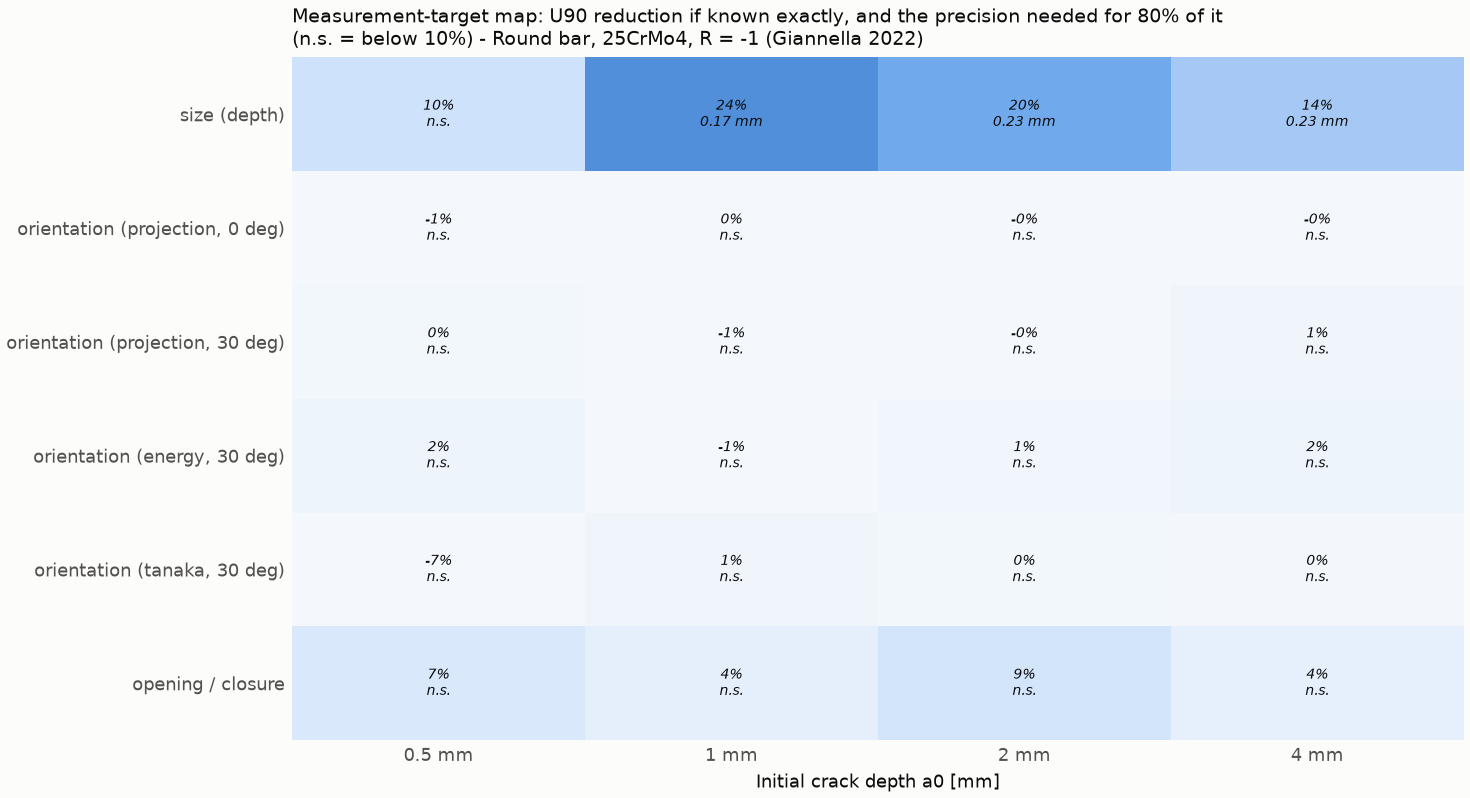

The data file committed next to this chart (first rows):
scenario, level, a0_mm, candidate, baseline_u90, achievable_dec, achievable_share, required_sd, diminishing_sd, substantial, coarse_achievable_dec, coarse_required_sd, median_shift_exact, q05_shift_exact, p_no_prop_baseline, p_no_prop_exact, crack_removable_share
S=250 (base), typical, 0.5, size (depth), 0.8602, 0.08408, 0.09775, 0.2325, 0.125, False, 0.04695, 0.1927, 0.08222, 0.1441, 0.2427, 0.1003, 0.2595
S=250 (base), typical, 0.5, orientation (projection, 0 deg), 0.8602, -0.007188, -0.008356, nan, 32, False, -0.02561, nan, -0.009537, -0.01127, 0.2427, 0.2257, 0.2595
S=250 (base), typical, 0.5, opening / closure, 0.8602, 0.05833, 0.06781, 0.05791, 0.05, False, 0.4332, 0.1229, 0.01199, 0.03338, 0.2427, 0.2293, 0.2595
S=250 (base), typical, 0.5, orientation (projection, 30 deg), 0.8629, 0.003068, 0.003555, 2.5, 32, False, 0.01067, 16.54, 0.002338, 0.0007095, 0.3373, 0.31, 0.1933
S=250 (base), typical, 0.5, orientation (energy, 30 deg), 0.9064, 0.01403, 0.01548, 32, 32, False, -0.01738, nan, 0.005052, 0.01182, 0.438, 0.3917, 0.0374
S=250 (base), typical, 0.5, orientation (tanaka, 30 deg), 0.8896, -0.06178, -0.06945, nan, 32, False, -0.03414, nan, -0.0008678, -0.002387, 0.3803, 0.39, 0.1295
S=250 (base), typical, 1, size (depth), 0.8339, 0.199, 0.2386, 0.1653, 0.125, True, 0.3585, 0.2172, 0.01681, 0.1025, 0.085, 0, 0.3797
S=250 (base), typical, 1, orientation (projection, 0 deg), 0.8339, 1.593e-05, 1.91e-05, 29.8, 32, False, 0.00192, 30.23, -0.00125, -0.0009222, 0.085, 0.08467, 0.3797
S=250 (base), typical, 1, opening / closure, 0.8339, 0.03177, 0.0381, 0.04092, 0.05, False, 0.5356, 0.1552, 0.003657, 0.02206, 0.085, 0.07833, 0.3797
S=250 (base), typical, 1, orientation (projection, 30 deg), 0.8158, -0.005654, -0.00693, nan, 16, False, 0.02196, 22.57, -0.0008598, -0.003323, 0.103, 0.1, 0.3346
S=250 (base), typical, 1, orientation (energy, 30 deg), 0.8115, -0.006849, -0.00844, nan, 16, False, 0.06335, 18.07, -0.003851, -0.005387, 0.1217, 0.1173, 0.3245
S=250 (base), typical, 1, orientation (tanaka, 30 deg), 0.8317, 0.009016, 0.01084, 32, 32, False, -0.001513, nan, 0.003129, 0.002813, 0.1183, 0.1213, 0.3689
S=250 (base), typical, 2, size (depth), 0.7465, 0.1468, 0.1967, 0.227, 0.125, True, 0.9027, 0.5592, 0.0007343, 0.06643, 0.0003333, 0, 0.3078
S=250 (base), typical, 2, orientation (projection, 0 deg), 0.7465, -0.0004882, -0.000654, nan, 16, False, 0.05639, 20.71, -0.0009662, -0.002972, 0.0003333, 0.0003333, 0.3078
S=250 (base), typical, 2, opening / closure, 0.7465, 0.06423, 0.08604, 0.04788, 0.05, False, 0.6499, 0.1432, 0.000698, 0.03251, 0.0003333, 0.0003333, 0.3078
S=250 (base), typical, 2, orientation (projection, 30 deg), 0.7204, -0.001625, -0.002256, nan, 8, False, 0.1129, 10.54, -0.00315, -0.00383, 0.0003333, 0.0003333, 0.292
S=250 (base), typical, 2, orientation (energy, 30 deg), 0.7487, 0.006488, 0.008666, 2.123, 4, False, 0.1238, 8.164, -0.002962, 0.0001568, 0.001667, 0.001667, 0.3106
S=250 (base), typical, 2, orientation (tanaka, 30 deg), 0.7532, 0.00305, 0.00405, 2.928, 8, False, 0.05667, 10.96, 0.001684, 0.005278, 0.002333, 0.002333, 0.3295
S=250 (base), typical, 4, size (depth), 0.7891, 0.1115, 0.1413, 0.2318, 0.125, True, 1.513, 0.848, -0.0002852, 0.05995, 0, 0, 0.193
S=250 (base), typical, 4, orientation (projection, 0 deg), 0.7891, -5.083e-05, -6.442e-05, nan, 16, False, 0.1242, 19.23, -0.003047, -0.005276, 0, 0, 0.193
S=250 (base), typical, 4, opening / closure, 0.7891, 0.02876, 0.03645, 0.05619, 0.05, False, 0.5214, 0.1717, -0.002985, 0.01002, 0, 0, 0.193
S=250 (base), typical, 4, orientation (projection, 30 deg), 0.7475, 0.008046, 0.01076, 1.664, 4, False, 0.2664, 10.61, -0.005466, -0.00194, 0, 0, 0.2181
S=250 (base), typical, 4, orientation (energy, 30 deg), 0.7432, 0.01276, 0.01716, 3.21, 4, False, 0.3468, 11.36, -0.003904, 0.0001534, 0, 0, 0.2311
S=250 (base), typical, 4, orientation (tanaka, 30 deg), 0.7653, 0.001346, 0.001759, 5.562, 8, False, 0.1278, 16.27, 0.002944, 0.00569, 0, 0, 0.2455
S=200, typical, 0.5, size (depth), 0.968, -0.05859, -0.06053, nan, 0.5, False, -0.136, nan, 0.1513, 0.2252, 0.5213, 0.5423, -0.07039
S=200, typical, 0.5, orientation (projection, 0 deg), 0.968, -0.00775, -0.008006, nan, 32, False, 0.01319, 25.64, -0.003865, -0.02048, 0.5213, 0.4973, -0.07039
S=200, typical, 0.5, opening / closure, 0.968, 0.02358, 0.02435, 0.0398, 0.05, False, 0.2887, 0.1373, 0.03341, 0.03972, 0.5213, 0.5163, -0.07039
S=200, typical, 0.5, orientation (energy, 30 deg), 0.9431, -0.008102, -0.008591, nan, 32, False, 0.006906, 4.139, 0.02179, 0.01537, 0.6913, 0.6627, -0.5469
S=300, typical, 0.5, size (depth), 0.841, 0.1841, 0.2189, 0.1261, 0.0625, True, 0.1831, 0.1257, 0.02868, 0.1315, 0.097, 0.009, 0.3506
S=300, typical, 0.5, orientation (projection, 0 deg), 0.841, -0.005928, -0.007049, nan, 32, False, -0.015, nan, -0.00993, -0.01177, 0.097, 0.089, 0.3506
S=300, typical, 0.5, opening / closure, 0.841, 0.08474, 0.1008, 0.03657, 0.025, True, 0.4675, 0.1075, 0.007981, 0.03489, 0.097, 0.09067, 0.3506
S=300, typical, 0.5, orientation (energy, 30 deg), 0.8435, -0.02424, -0.02874, nan, 32, False, -0.03903, nan, 0.008553, 0.008654, 0.2753, 0.198, 0.2977
S=400, typical, 0.5, size (depth), 0.8035, 0.2007, 0.2498, 0.1084, 0.0625, True, 0.2699, 0.1287, 0.01, 0.1109, 0.01167, 0, 0.3663
S=400, typical, 0.5, orientation (projection, 0 deg), 0.8035, 0.001722, 0.002143, 2.435, 32, False, 0.01462, 16.58, -0.01077, -0.01018, 0.01167, 0.01, 0.3663
S=400, typical, 0.5, opening / closure, 0.8035, 0.0686, 0.08537, 0.04389, 0.025, False, 0.6045, 0.1335, -0.0003103, 0.02187, 0.01167, 0.01033, 0.3663
S=400, typical, 0.5, orientation (energy, 30 deg), 0.7978, 0.009986, 0.01252, 10.89, 16, False, 0.03093, 12.79, -0.007038, 0.001106, 0.07833, 0.037, 0.3589
D=30mm S=250, typical, 0.5, size (depth), 0.7966, 0.0608, 0.07633, 0.2052, 0.125, False, 0.03297, 0.1646, 0.07432, 0.1294, 0.248, 0.114, 0.2498
D=30mm S=250, typical, 0.5, orientation (projection, 0 deg), 0.7966, -0.0003738, -0.0004693, nan, 16, False, 0.03207, 18.44, -0.008519, -0.005548, 0.248, 0.2313, 0.2498
D=30mm S=250, typical, 0.5, opening / closure, 0.7966, 0.04601, 0.05776, 0.06002, 0.05, False, 0.4637, 0.1331, 0.01327, 0.04778, 0.248, 0.2353, 0.2498
D=30mm S=250, typical, 0.5, orientation (energy, 30 deg), 0.8489, 0.01039, 0.01224, 32, 32, False, -0.008688, nan, 0.00268, 0.002431, 0.449, 0.4, 0.05739
S=200, typical, 1, size (depth), 0.8588, 0.1545, 0.1799, 0.1702, 0.125, True, 0.3156, 0.2525, 0.04621, 0.1317, 0.1623, 0.01533, 0.3183
S=200, typical, 1, orientation (projection, 0 deg), 0.8588, 0.005482, 0.006383, 1.853, 8, False, 0.04008, 8.509, -0.001241, -0.0004786, 0.1623, 0.162, 0.3183
S=200, typical, 1, opening / closure, 0.8588, 0.01384, 0.01611, 0.07386, 0.1, False, 0.4418, 0.154, 0.0023, 0.02339, 0.1623, 0.149, 0.3183
S=200, typical, 1, orientation (energy, 30 deg), 0.8514, 0.007478, 0.008783, 6.267, 16, False, 0.05263, 17.04, -0.003801, -0.0003744, 0.283, 0.2773, 0.2226
S=300, typical, 1, size (depth), 0.8321, 0.237, 0.2849, 0.1683, 0.0625, True, 0.4553, 0.2629, 0.002089, 0.1013, 0.039, 0, 0.3926
S=300, typical, 1, orientation (projection, 0 deg), 0.8321, 8.999e-05, 0.0001081, 22.26, 32, False, 0.01636, 24.2, -0.001459, -0.002674, 0.039, 0.039, 0.3926
S=300, typical, 1, opening / closure, 0.8321, 0.06749, 0.0811, 0.05152, 0.05, False, 0.5313, 0.1259, 0.004093, 0.03134, 0.039, 0.03867, 0.3926
S=300, typical, 1, orientation (energy, 30 deg), 0.7829, 0.006863, 0.008766, 1.059, 8, False, 0.07214, 9.418, -0.0008935, 0.0007806, 0.07233, 0.071, 0.3452
S=400, typical, 1, size (depth), 0.8353, 0.2469, 0.2955, 0.1879, 0.0625, True, 0.4722, 0.2728, 0.002589, 0.0986, 0.01733, 0, 0.3809
S=400, typical, 1, orientation (projection, 0 deg), 0.8353, -0.001124, -0.001346, nan, 32, False, -0.007458, nan, -0.001713, -0.002353, 0.01733, 0.01733, 0.3809
S=400, typical, 1, opening / closure, 0.8353, 0.06647, 0.07958, 0.03596, 0.025, False, 0.6157, 0.1416, -0.005991, 0.03203, 0.01733, 0.01633, 0.3809
S=400, typical, 1, orientation (energy, 30 deg), 0.8239, 0.002713, 0.003293, 0.5881, 8, False, 0.08144, 13.56, -0.004703, -0.004934, 0.02167, 0.02233, 0.3584
D=30mm S=250, typical, 1, size (depth), 0.7753, 0.1325, 0.171, 0.1536, 0.125, True, 0.2384, 0.2069, 0.01067, 0.05976, 0.076, 0, 0.2971
D=30mm S=250, typical, 1, orientation (projection, 0 deg), 0.7753, -0.002213, -0.002854, nan, 32, False, 0.001525, 29.54, -0.00135, -0.001201, 0.076, 0.075, 0.2971
D=30mm S=250, typical, 1, opening / closure, 0.7753, 0.06047, 0.078, 0.03828, 0.05, False, 0.557, 0.1327, 0.00741, 0.03886, 0.076, 0.06733, 0.2971
D=30mm S=250, typical, 1, orientation (energy, 30 deg), 0.7494, 0.01227, 0.01637, 1.159, 4, False, 0.07185, 6.46, 0.001081, 0.007945, 0.1327, 0.1267, 0.2872
S=200, typical, 4, size (depth), 0.7091, 0.1009, 0.1422, 0.2087, 0.125, True, 1.484, 0.8354, 0.001265, 0.04835, 0, 0, 0.2456
S=200, typical, 4, orientation (projection, 0 deg), 0.7091, -0.006136, -0.008653, nan, 16, False, 0.1455, 19.78, -0.0056, -0.006298, 0, 0, 0.2456
S=200, typical, 4, opening / closure, 0.7091, 0.05654, 0.07973, 0.04046, 0.025, False, 0.6398, 0.1452, -0.0004242, 0.02312, 0, 0, 0.2456
S=200, typical, 4, orientation (energy, 30 deg), 0.7201, 0.003308, 0.004594, 4.53, 4, False, 0.2795, 10.96, 0.0005371, 0.0004723, 0, 0, 0.2899
... 36 more rows
